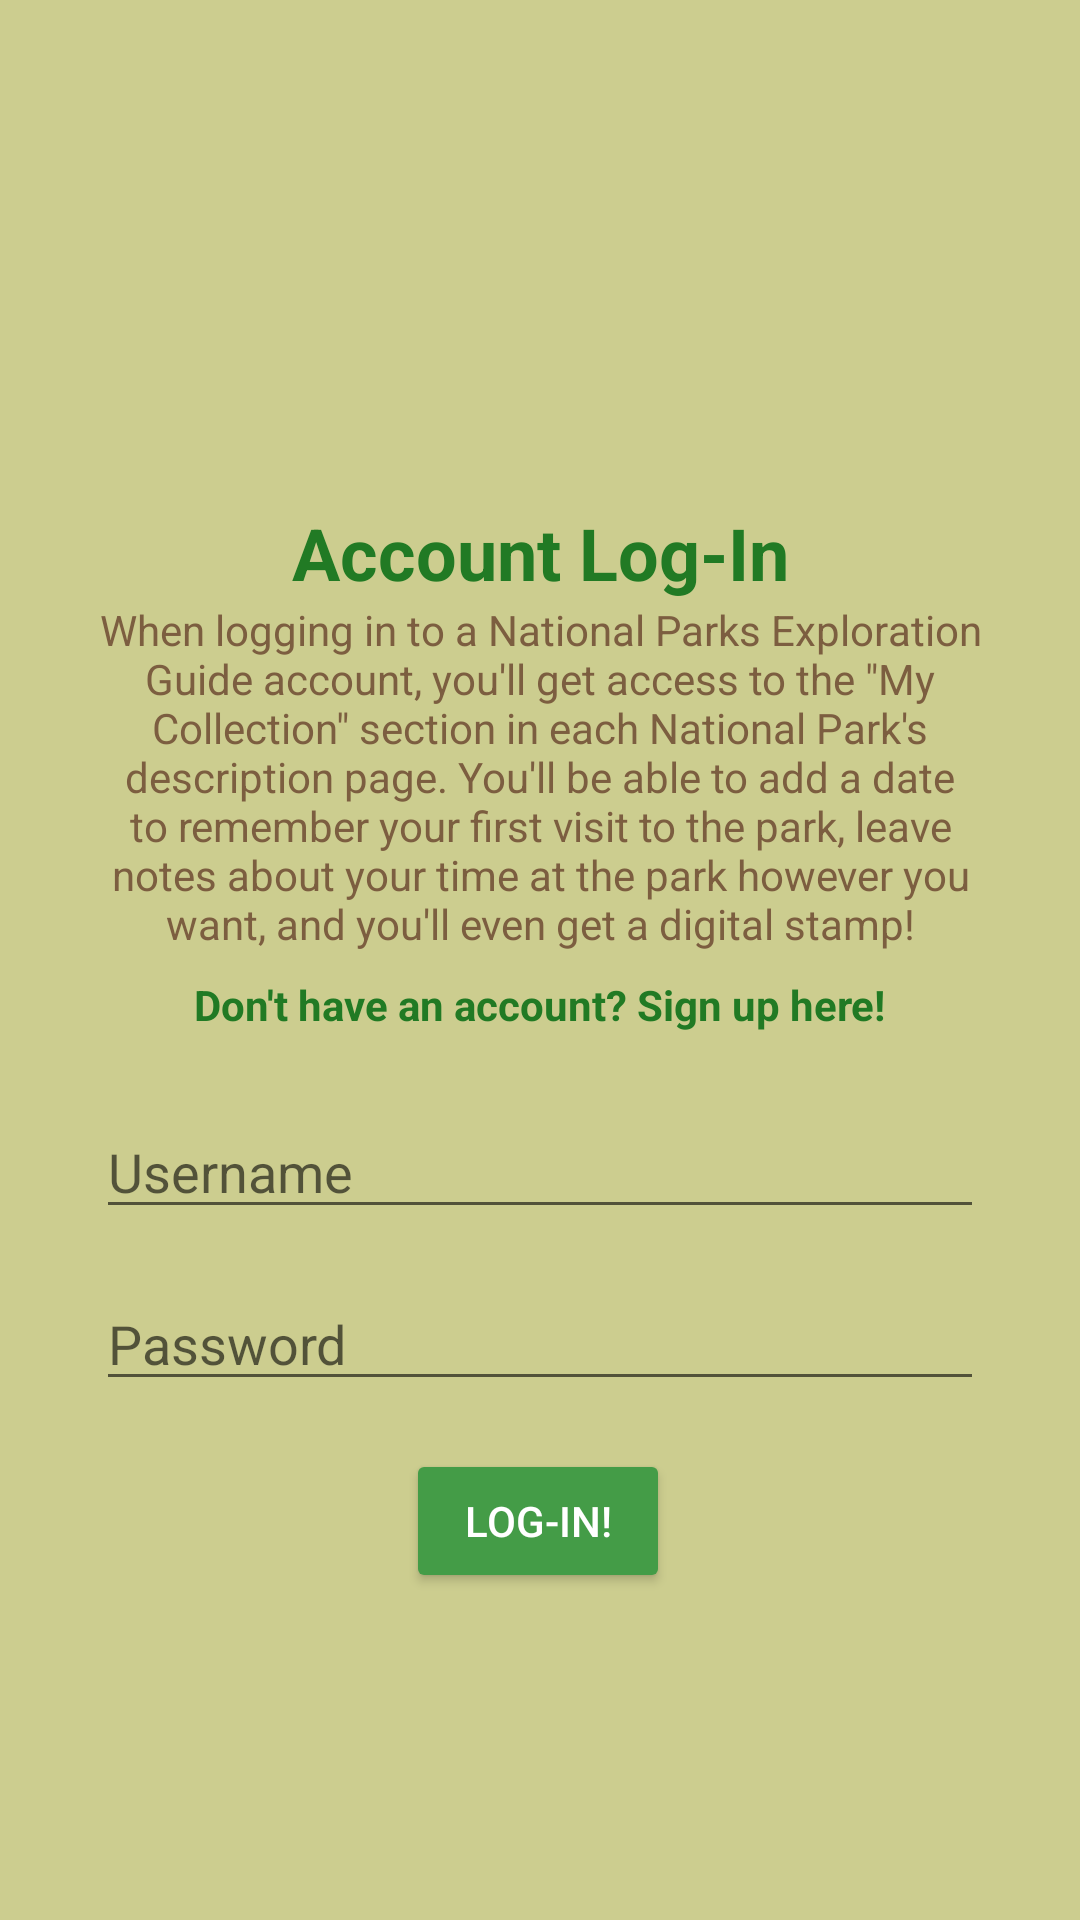

Reconstruct the res/layout file that produces this screen, plus the resources it refers to.
<!-- AndroidManifest.xml: application theme Theme.NPSAPIProject -->
<!-- res/layout/activity_nps_login.xml -->
<?xml version="1.0" encoding="utf-8"?>
<androidx.constraintlayout.widget.ConstraintLayout xmlns:android="http://schemas.android.com/apk/res/android"
    xmlns:app="http://schemas.android.com/apk/res-auto"
    xmlns:tools="http://schemas.android.com/tools"
    android:layout_width="match_parent"
    android:layout_height="match_parent"
    android:background="#CCCD8F">

    <EditText
        android:id="@+id/editText_login_username"
        android:layout_width="0dp"
        android:layout_height="wrap_content"
        android:layout_marginStart="32dp"
        android:layout_marginTop="24dp"
        android:layout_marginEnd="32dp"
        android:ems="10"
        android:hint="Username"
        android:inputType="textPersonName"
        app:layout_constraintEnd_toEndOf="parent"
        app:layout_constraintHorizontal_bias="0.0"
        app:layout_constraintStart_toStartOf="parent"
        app:layout_constraintTop_toBottomOf="@+id/textView_login_signup" />

    <EditText
        android:id="@+id/editText_login_password"
        android:layout_width="0dp"
        android:layout_height="wrap_content"
        android:layout_marginStart="32dp"
        android:layout_marginTop="16dp"
        android:layout_marginEnd="32dp"
        android:ems="10"
        android:hint="Password"
        android:inputType="textPassword"
        app:layout_constraintEnd_toEndOf="parent"
        app:layout_constraintStart_toStartOf="parent"
        app:layout_constraintTop_toBottomOf="@+id/editText_login_username" />

    <TextView
        android:id="@+id/textView_login_signup"
        android:layout_width="wrap_content"
        android:layout_height="wrap_content"
        android:layout_marginTop="8dp"
        android:text="Don't have an account? Sign up here!"
        android:textColor="#217A24"
        android:textSize="14sp"
        android:textStyle="bold"
        app:layout_constraintEnd_toEndOf="parent"
        app:layout_constraintStart_toStartOf="parent"
        app:layout_constraintTop_toBottomOf="@+id/textView_login_description" />

    <Button
        android:id="@+id/button_login_login"
        android:layout_width="wrap_content"
        android:layout_height="wrap_content"
        android:layout_marginTop="16dp"
        android:backgroundTint="@color/national_park_green_1"
        android:text="LOG-IN!"
        android:textColor="@color/white"
        app:layout_constraintEnd_toEndOf="parent"
        app:layout_constraintHorizontal_bias="0.498"
        app:layout_constraintStart_toStartOf="parent"
        app:layout_constraintTop_toBottomOf="@+id/editText_login_password" />

    <TextView
        android:id="@+id/textView_login_loginTitle"
        android:layout_width="wrap_content"
        android:layout_height="wrap_content"
        android:layout_marginTop="8dp"
        android:text="Account Log-In"
        android:textColor="#217A24"
        android:textSize="24sp"
        android:textStyle="bold"
        app:layout_constraintEnd_toEndOf="parent"
        app:layout_constraintStart_toStartOf="parent"
        app:layout_constraintTop_toTopOf="@+id/guideline10" />

    <TextView
        android:id="@+id/textView_login_description"
        android:layout_width="0dp"
        android:layout_height="wrap_content"
        android:layout_marginStart="32dp"
        android:layout_marginEnd="32dp"
        android:text="When logging in to a National Parks Exploration Guide account, you'll get access to the &quot;My Collection&quot; section in each National Park's description page. You'll be able to add a date to remember your first visit to the park, leave notes about your time at the park however you want, and you'll even get a digital stamp!"
        android:textAlignment="center"
        android:textColor="#7C5E40"
        app:layout_constraintEnd_toEndOf="parent"
        app:layout_constraintStart_toStartOf="parent"
        app:layout_constraintTop_toBottomOf="@+id/textView_login_loginTitle" />

    <androidx.constraintlayout.widget.Guideline
        android:id="@+id/guideline10"
        android:layout_width="wrap_content"
        android:layout_height="wrap_content"
        android:orientation="horizontal"
        app:layout_constraintGuide_percent="0.25" />

    <androidx.constraintlayout.widget.Guideline
        android:id="@+id/guideline11"
        android:layout_width="wrap_content"
        android:layout_height="wrap_content"
        android:orientation="horizontal"
        app:layout_constraintGuide_percent="0.75" />

</androidx.constraintlayout.widget.ConstraintLayout>
<!-- resources referenced by this layout -->
<resources>
  <color name="national_park_green_1">#449c47</color>
  <color name="white">#FFFFFFFF</color>
  <style name="Theme.NPSAPIProject" parent="Theme.MaterialComponents.DayNight.DarkActionBar">
          
          <item name="colorPrimary">@color/national_park_green_1</item>
          <item name="colorPrimaryVariant">@color/national_park_green_2</item>
          <item name="colorOnPrimary">@color/white</item>
          
          <item name="colorSecondary">@color/national_park_green_1</item>
          <item name="colorSecondaryVariant">@color/national_park_green_2</item>
          <item name="colorOnSecondary">@color/black</item>
          
          <item name="android:statusBarColor" tools:targetApi="l">?attr/colorPrimaryVariant</item>
          
      </style>
  <color name="national_park_green_2">#337E36</color>
  <color name="black">#FF000000</color>
</resources>
